The GitHub repository seoho926/art-forgery-craquelure contains a labelled image folder "bwcracks" with 2 categories: Dutch, Flemish. Examples follow, each with its label.

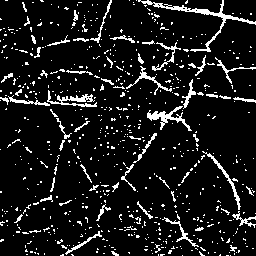
Label: Dutch

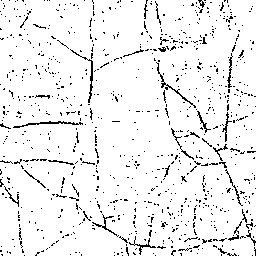
Label: Flemish

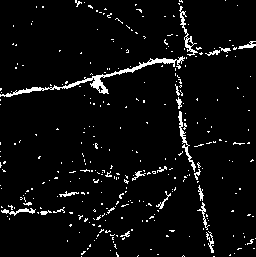
Label: Dutch

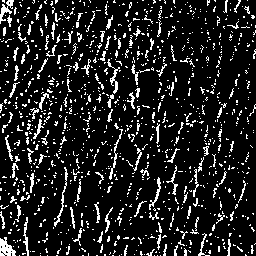
Label: Flemish

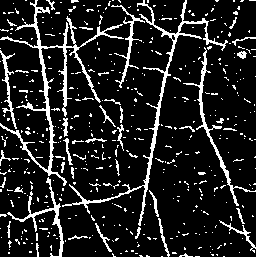
Label: Dutch

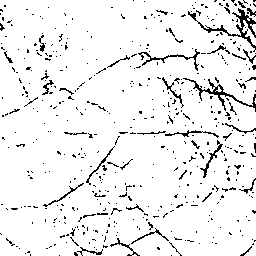
Label: Flemish
